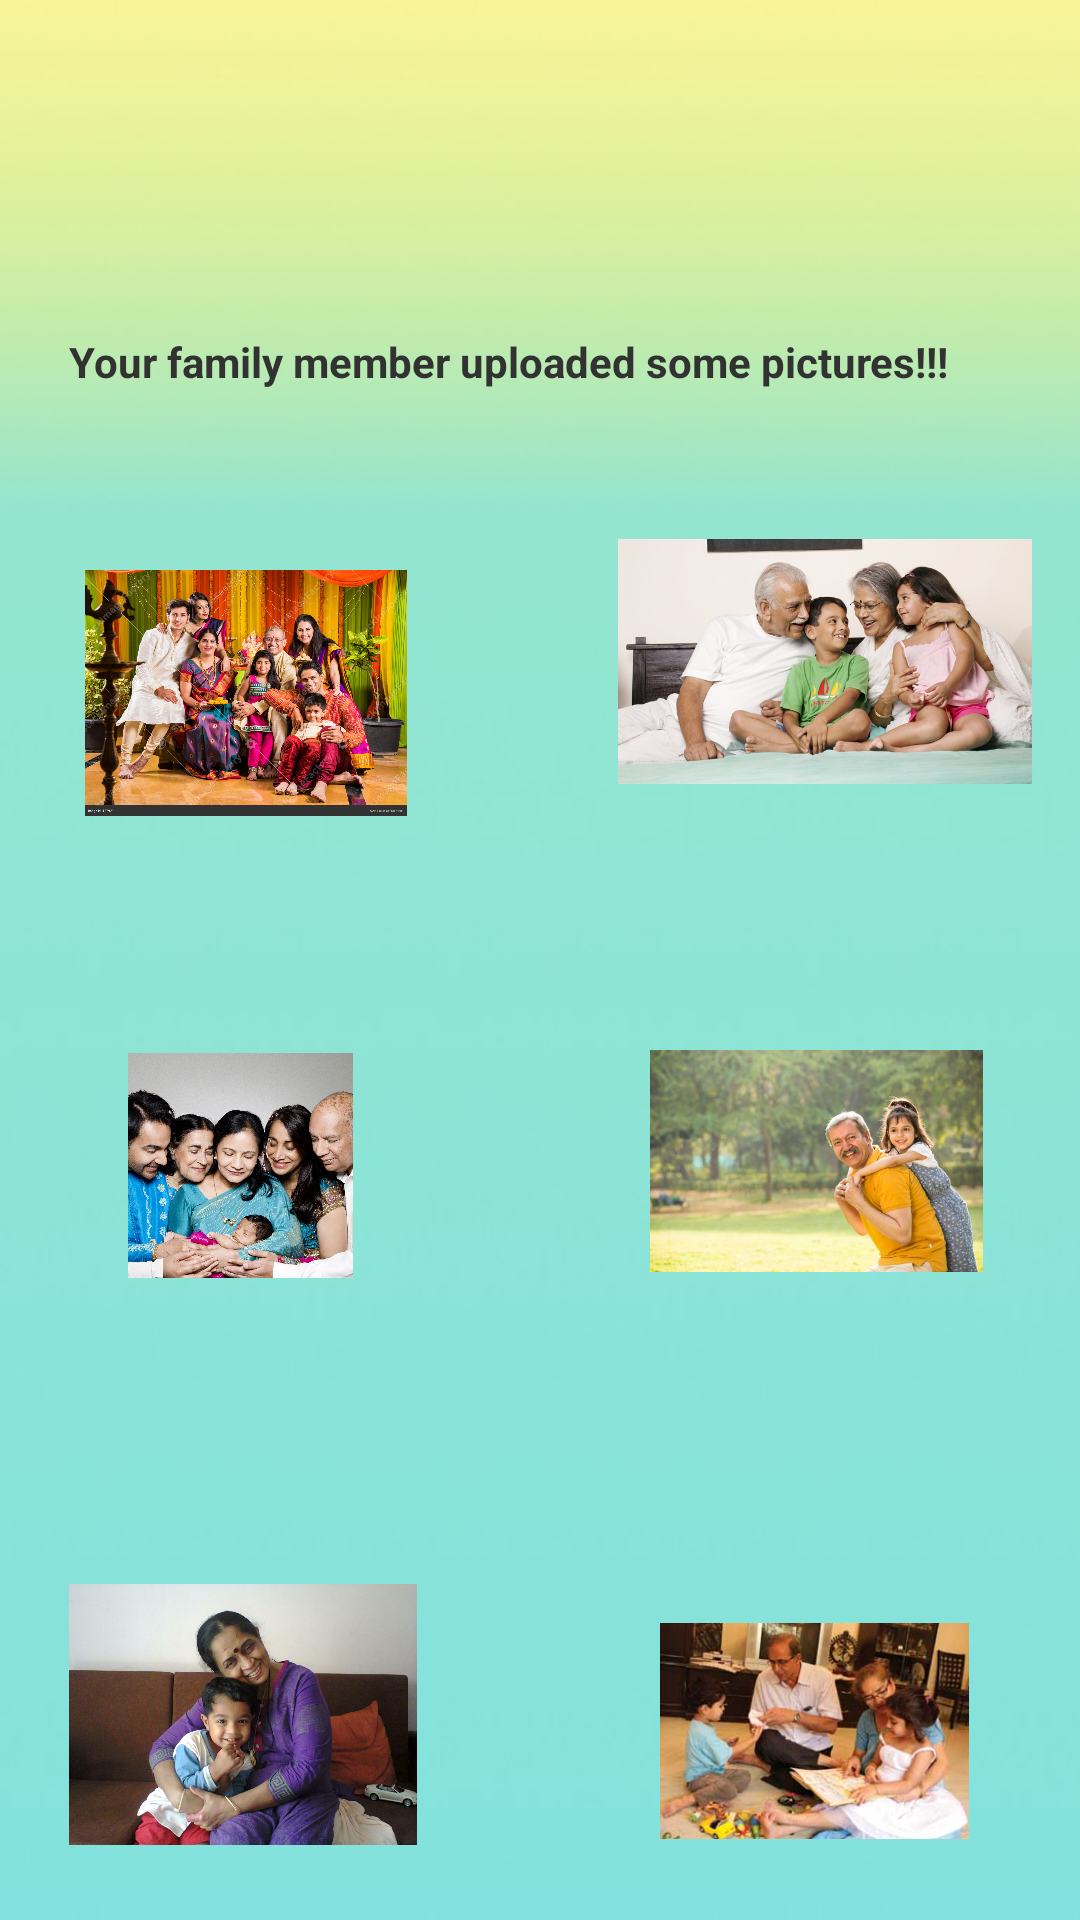

Here is an Android app screen rendered from its layout file. Give the layout XML and the strings, colors and styles it references.
<!-- AndroidManifest.xml: application theme Theme.HackathonSplashScreen -->
<!-- res/layout/fragment_time.xml -->
<?xml version="1.0" encoding="utf-8"?>
<RelativeLayout xmlns:android="http://schemas.android.com/apk/res/android"
    xmlns:app="http://schemas.android.com/apk/res-auto"
    xmlns:tools="http://schemas.android.com/tools"
    android:layout_width="match_parent"
    android:layout_height="match_parent"
    tools:context=".home"
    android:background="@drawable/gradient1"
    >


    <TextView
        android:id="@+id/textView"
        android:layout_width="397dp"
        android:layout_height="125dp"
        android:layout_alignParentStart="true"
        android:layout_alignParentTop="true"
        android:layout_alignParentEnd="true"
        android:layout_alignParentBottom="true"
        android:layout_marginStart="23dp"
        android:layout_marginTop="111dp"
        android:layout_marginEnd="-9dp"
        android:layout_marginBottom="495dp"
        android:text="Your family member uploaded some pictures!!!"
        android:textColor="#323232"
        android:textStyle="bold" />

    <ImageView
        android:id="@+id/image1"
        android:layout_width="167dp"
        android:layout_height="173dp"
        android:layout_alignParentStart="true"
        android:layout_alignParentTop="true"
        android:layout_alignParentEnd="true"
        android:layout_alignParentBottom="true"
        android:layout_marginStart="24dp"
        android:layout_marginTop="190dp"
        android:layout_marginEnd="220dp"
        android:layout_marginBottom="368dp"
        android:src="@drawable/indianfamily2"
        app:layout_constraintEnd_toEndOf="parent"
        app:layout_constraintHorizontal_bias="0.501"
        app:layout_constraintStart_toStartOf="parent"
        app:layout_constraintTop_toTopOf="parent"
        app:layout_constraintVertical_bias="0.357" />

    <ImageView
        android:id="@+id/image2"
        android:layout_width="188dp"
        android:layout_height="220dp"
        android:layout_alignParentStart="true"
        android:layout_alignParentTop="true"
        android:layout_alignParentEnd="true"
        android:layout_alignParentBottom="true"
        android:layout_marginStart="206dp"
        android:layout_marginTop="156dp"
        android:layout_marginEnd="16dp"
        android:layout_marginBottom="355dp"
        android:src="@drawable/indianfamily3"
        app:layout_constraintEnd_toEndOf="parent"
        app:layout_constraintHorizontal_bias="0.501"
        app:layout_constraintStart_toStartOf="parent"
        app:layout_constraintTop_toTopOf="parent"
        app:layout_constraintVertical_bias="0.357" />

    <ImageView
        android:id="@+id/image3"
        android:layout_width="153dp"
        android:layout_height="166dp"
        android:layout_alignParentStart="true"
        android:layout_alignParentTop="true"
        android:layout_alignParentEnd="true"
        android:layout_alignParentBottom="true"
        android:layout_marginStart="29dp"
        android:layout_marginTop="351dp"
        android:layout_marginEnd="229dp"
        android:layout_marginBottom="214dp"
        android:src="@drawable/indianfamily4"
        app:layout_constraintEnd_toEndOf="parent"
        app:layout_constraintHorizontal_bias="0.501"
        app:layout_constraintStart_toStartOf="parent"
        app:layout_constraintTop_toTopOf="parent"
        app:layout_constraintVertical_bias="0.357" />

    <ImageView
        android:id="@+id/image4"
        android:layout_width="172dp"
        android:layout_height="164dp"
        android:layout_alignParentStart="true"
        android:layout_alignParentTop="true"
        android:layout_alignParentEnd="true"
        android:layout_alignParentBottom="true"
        android:layout_marginStart="211dp"
        android:layout_marginTop="350dp"
        android:layout_marginEnd="27dp"
        android:layout_marginBottom="216dp"
        android:src="@drawable/indianfamily5"
        app:layout_constraintEnd_toEndOf="parent"
        app:layout_constraintHorizontal_bias="0.501"
        app:layout_constraintStart_toStartOf="parent"
        app:layout_constraintTop_toTopOf="parent"
        app:layout_constraintVertical_bias="0.357" />

    <ImageView
        android:id="@+id/image5"
        android:layout_width="171dp"
        android:layout_height="178dp"
        android:layout_alignParentStart="true"
        android:layout_alignParentTop="true"
        android:layout_alignParentEnd="true"
        android:layout_alignParentBottom="true"
        android:layout_marginStart="21dp"
        android:layout_marginTop="528dp"
        android:layout_marginEnd="219dp"
        android:layout_marginBottom="25dp"
        android:src="@drawable/mom"
        app:layout_constraintEnd_toEndOf="parent"
        app:layout_constraintHorizontal_bias="0.501"
        app:layout_constraintStart_toStartOf="parent"
        app:layout_constraintTop_toTopOf="parent"
        app:layout_constraintVertical_bias="0.357" />

    <ImageView
        android:id="@+id/image6"
        android:layout_width="174dp"
        android:layout_height="163dp"
        android:layout_alignParentStart="true"
        android:layout_alignParentTop="true"
        android:layout_alignParentEnd="true"
        android:layout_alignParentBottom="true"
        android:layout_marginStart="210dp"
        android:layout_marginTop="541dp"
        android:layout_marginEnd="27dp"
        android:layout_marginBottom="27dp"
        android:src="@drawable/momdad"
        app:layout_constraintEnd_toEndOf="parent"
        app:layout_constraintHorizontal_bias="0.501"
        app:layout_constraintStart_toStartOf="parent"
        app:layout_constraintTop_toTopOf="parent"
        app:layout_constraintVertical_bias="0.357" />

    <ImageView
        android:id="@+id/image7"
        android:layout_width="130dp"
        android:layout_height="113dp"
        android:layout_alignParentStart="true"
        android:layout_alignParentTop="true"
        android:layout_alignParentEnd="true"
        android:layout_alignParentBottom="true"
        android:layout_marginStart="19dp"
        android:layout_marginTop="24dp"
        android:layout_marginEnd="261dp"
        android:layout_marginBottom="592dp"
        android:src="@drawable/sslogo"
        app:layout_constraintEnd_toEndOf="parent"
        app:layout_constraintHorizontal_bias="0.501"
        app:layout_constraintStart_toStartOf="parent"
        app:layout_constraintTop_toTopOf="parent"
        app:layout_constraintVertical_bias="0.357" />
</RelativeLayout>
<!-- resources referenced by this layout -->
<resources>
  <!-- drawable gradient1: jpeg bitmap (drawable-v24, 18135 bytes) -->
  <!-- drawable indianfamily2: jpg bitmap (drawable, 744830 bytes) -->
  <!-- drawable indianfamily3: jpg bitmap (drawable, 306721 bytes) -->
  <!-- drawable indianfamily4: jpg bitmap (drawable, 479147 bytes) -->
  <!-- drawable indianfamily5: jpg bitmap (drawable, 38468 bytes) -->
  <!-- drawable mom: jpg bitmap (drawable, 158712 bytes) -->
  <!-- drawable momdad: jpg bitmap (drawable, 12173 bytes) -->
  <style name="Theme.HackathonSplashScreen" parent="Theme.MaterialComponents.NoActionBar">
          
          <item name="colorPrimary">@color/purple_500</item>
          <item name="colorPrimaryVariant">@color/purple_700</item>
          <item name="colorOnPrimary">@color/white</item>
          
          <item name="colorSecondary">@color/teal_200</item>
          <item name="colorSecondaryVariant">@color/teal_700</item>
          <item name="colorOnSecondary">@color/black</item>
          
          <item name="android:statusBarColor" tools:targetApi="l">?attr/colorPrimaryVariant
          </item>
          
      </style>
  <color name="purple_500">#FF6200EE</color>
  <color name="purple_700">#FF3700B3</color>
  <color name="white">#FFFFFFFF</color>
  <color name="teal_200">#FF03DAC5</color>
  <color name="teal_700">#FF018786</color>
  <color name="black">#FF000000</color>
</resources>
